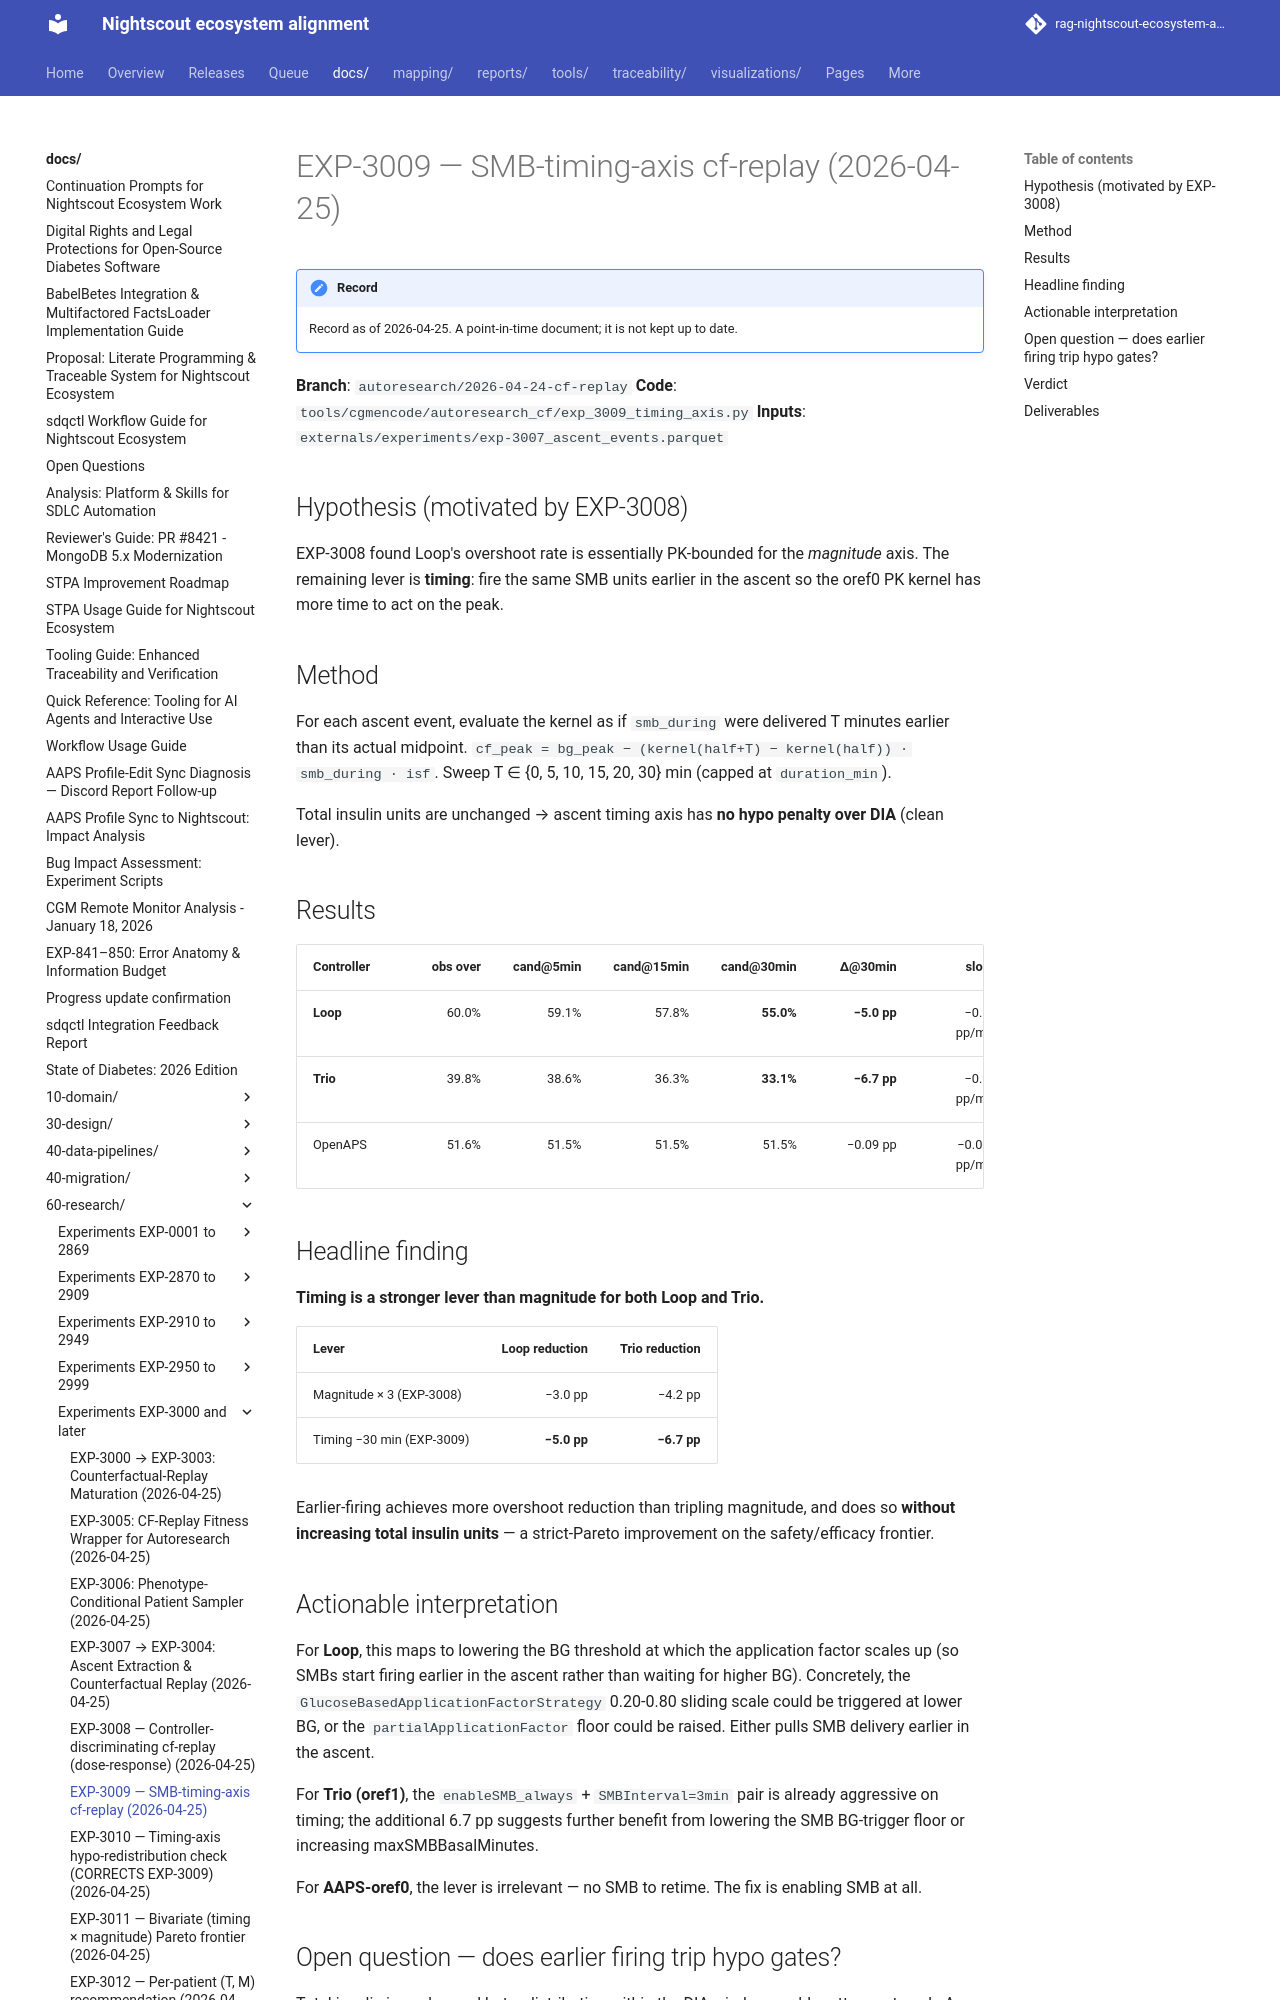

repository: bewest/rag-nightscout-ecosystem-alignment · page: docs/60-research/exp-3009-timing-axis-2026-04-25.html · generator: mkdocs

# EXP-3009 — SMB-timing-axis cf-replay (2026-04-25)

**Branch**: `autoresearch/2026-04-24-cf-replay`
**Code**: `tools/cgmencode/autoresearch_cf/exp_3009_timing_axis.py`
**Inputs**: `externals/experiments/exp-3007_ascent_events.parquet`

## Hypothesis (motivated by EXP-3008)
EXP-3008 found Loop's overshoot rate is essentially PK-bounded for the *magnitude* axis. The remaining lever is **timing**: fire the same SMB units earlier in the ascent so the oref0 PK kernel has more time to act on the peak.

## Method
For each ascent event, evaluate the kernel as if `smb_during` were delivered T minutes earlier than its actual midpoint. `cf_peak = bg_peak − (kernel(half+T) − kernel(half)) · smb_during · isf`. Sweep T ∈ {0, 5, 10, 15, 20, 30} min (capped at `duration_min`).

Total insulin units are unchanged → ascent timing axis has **no hypo penalty over DIA** (clean lever).

## Results

| Controller | obs over | cand@5min | cand@15min | cand@30min | Δ@30min | slope |
|---|---:|---:|---:|---:|---:|---:|
| **Loop**    | 60.0% | 59.1% | 57.8% | **55.0%** | **−5.0 pp** | −0.16 pp/min |
| **Trio**    | 39.8% | 38.6% | 36.3% | **33.1%** | **−6.7 pp** | −0.22 pp/min |
| OpenAPS | 51.6% | 51.5% | 51.5% | 51.5% | −0.09 pp | −0.003 pp/min |
